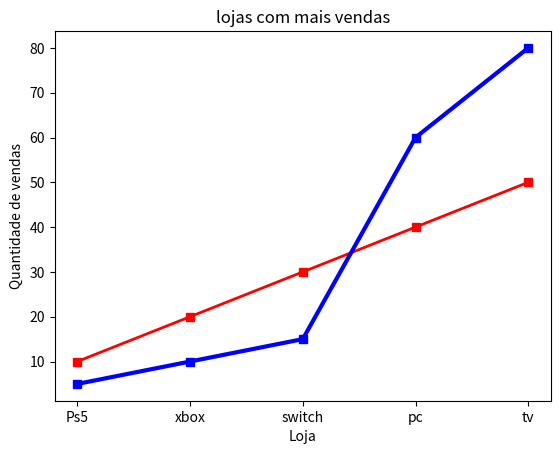

Reproduce this figure in Python.
import matplotlib.pyplot as plt
loja1 = ["Ps5", "xbox", "switch", "pc", "tv"]
quantidade_de_vendas1 = [10, 20, 30, 40, 50]

loja2 = ["Ps5", "xbox", "switch", "pc", "tv"]
quantidade_de_vendas2 = [5, 10, 15, 60, 80]

plt.plot(loja1, quantidade_de_vendas1, label = "loja 1", color = "red", linestyle = "-", linewidth = 2, marker = "s")
plt.plot(loja2, quantidade_de_vendas2, label = "loja 2", color = "blue", linestyle = "-", linewidth = 3, marker = "s")
plt.title("lojas com mais vendas")
plt.xlabel("Loja")
plt.ylabel("Quantidade de vendas")
plt.show()